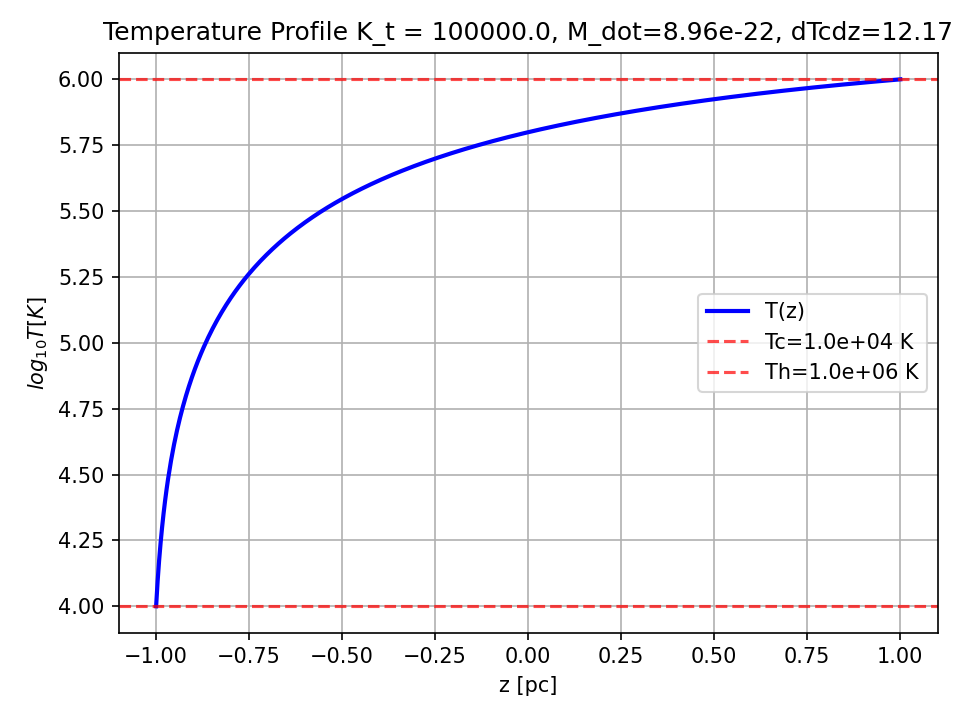

Values plotted in this chart, from the file beside it:
z_pc, T_K, T_tilde, M_dot, dTdz_init
-1.0, 10000, 0.1, 8.956262707946653e-22, 12.17
-0.996, 12443, 0.1244, 8.956262707946653e-22, 12.17
-0.992, 14902, 0.149, 8.956262707946653e-22, 12.17
-0.988, 17395, 0.174, 8.956262707946653e-22, 12.17
-0.984, 19936, 0.1994, 8.956262707946653e-22, 12.17
-0.98, 22515, 0.2252, 8.956262707946653e-22, 12.17
-0.976, 25123, 0.2512, 8.956262707946653e-22, 12.17
-0.9719, 27750, 0.2775, 8.956262707946653e-22, 12.17
-0.9679, 30392, 0.3039, 8.956262707946653e-22, 12.17
-0.9639, 33047, 0.3305, 8.956262707946653e-22, 12.17
-0.9599, 35713, 0.3571, 8.956262707946653e-22, 12.17
-0.9559, 38390, 0.3839, 8.956262707946653e-22, 12.17
-0.9519, 41076, 0.4108, 8.956262707946653e-22, 12.17
-0.9479, 43770, 0.4377, 8.956262707946653e-22, 12.17
-0.9439, 46473, 0.4647, 8.956262707946653e-22, 12.17
-0.9399, 49184, 0.4918, 8.956262707946653e-22, 12.17
-0.9359, 51903, 0.519, 8.956262707946653e-22, 12.17
-0.9319, 54630, 0.5463, 8.956262707946653e-22, 12.17
-0.9279, 57365, 0.5736, 8.956262707946653e-22, 12.17
-0.9238, 60107, 0.6011, 8.956262707946653e-22, 12.17
-0.9198, 62857, 0.6286, 8.956262707946653e-22, 12.17
-0.9158, 65615, 0.6562, 8.956262707946653e-22, 12.17
-0.9118, 68381, 0.6838, 8.956262707946653e-22, 12.17
-0.9078, 71155, 0.7116, 8.956262707946653e-22, 12.17
-0.9038, 73937, 0.7394, 8.956262707946653e-22, 12.17
-0.8998, 76727, 0.7673, 8.956262707946653e-22, 12.17
-0.8958, 79525, 0.7952, 8.956262707946653e-22, 12.17
-0.8918, 82329, 0.8233, 8.956262707946653e-22, 12.17
-0.8878, 85141, 0.8514, 8.956262707946653e-22, 12.17
-0.8838, 87960, 0.8796, 8.956262707946653e-22, 12.17
-0.8798, 90784, 0.9078, 8.956262707946653e-22, 12.17
-0.8758, 93615, 0.9361, 8.956262707946653e-22, 12.17
-0.8717, 96451, 0.9645, 8.956262707946653e-22, 12.17
-0.8677, 99291, 0.9929, 8.956262707946653e-22, 12.17
-0.8637, 102136, 1.021, 8.956262707946653e-22, 12.17
-0.8597, 104985, 1.05, 8.956262707946653e-22, 12.17
-0.8557, 107837, 1.078, 8.956262707946653e-22, 12.17
-0.8517, 110692, 1.107, 8.956262707946653e-22, 12.17
-0.8477, 113549, 1.135, 8.956262707946653e-22, 12.17
-0.8437, 116407, 1.164, 8.956262707946653e-22, 12.17
-0.8397, 119267, 1.193, 8.956262707946653e-22, 12.17
-0.8357, 122128, 1.221, 8.956262707946653e-22, 12.17
-0.8317, 124989, 1.25, 8.956262707946653e-22, 12.17
-0.8277, 127851, 1.279, 8.956262707946653e-22, 12.17
-0.8236, 130712, 1.307, 8.956262707946653e-22, 12.17
-0.8196, 133573, 1.336, 8.956262707946653e-22, 12.17
-0.8156, 136433, 1.364, 8.956262707946653e-22, 12.17
-0.8116, 139292, 1.393, 8.956262707946653e-22, 12.17
-0.8076, 142151, 1.422, 8.956262707946653e-22, 12.17
-0.8036, 145008, 1.45, 8.956262707946653e-22, 12.17
-0.7996, 147864, 1.479, 8.956262707946653e-22, 12.17
-0.7956, 150718, 1.507, 8.956262707946653e-22, 12.17
-0.7916, 153571, 1.536, 8.956262707946653e-22, 12.17
-0.7876, 156422, 1.564, 8.956262707946653e-22, 12.17
-0.7836, 159271, 1.593, 8.956262707946653e-22, 12.17
-0.7796, 162119, 1.621, 8.956262707946653e-22, 12.17
-0.7756, 164964, 1.65, 8.956262707946653e-22, 12.17
-0.7715, 167806, 1.678, 8.956262707946653e-22, 12.17
-0.7675, 170647, 1.706, 8.956262707946653e-22, 12.17
-0.7635, 173485, 1.735, 8.956262707946653e-22, 12.17
... 440 more rows
